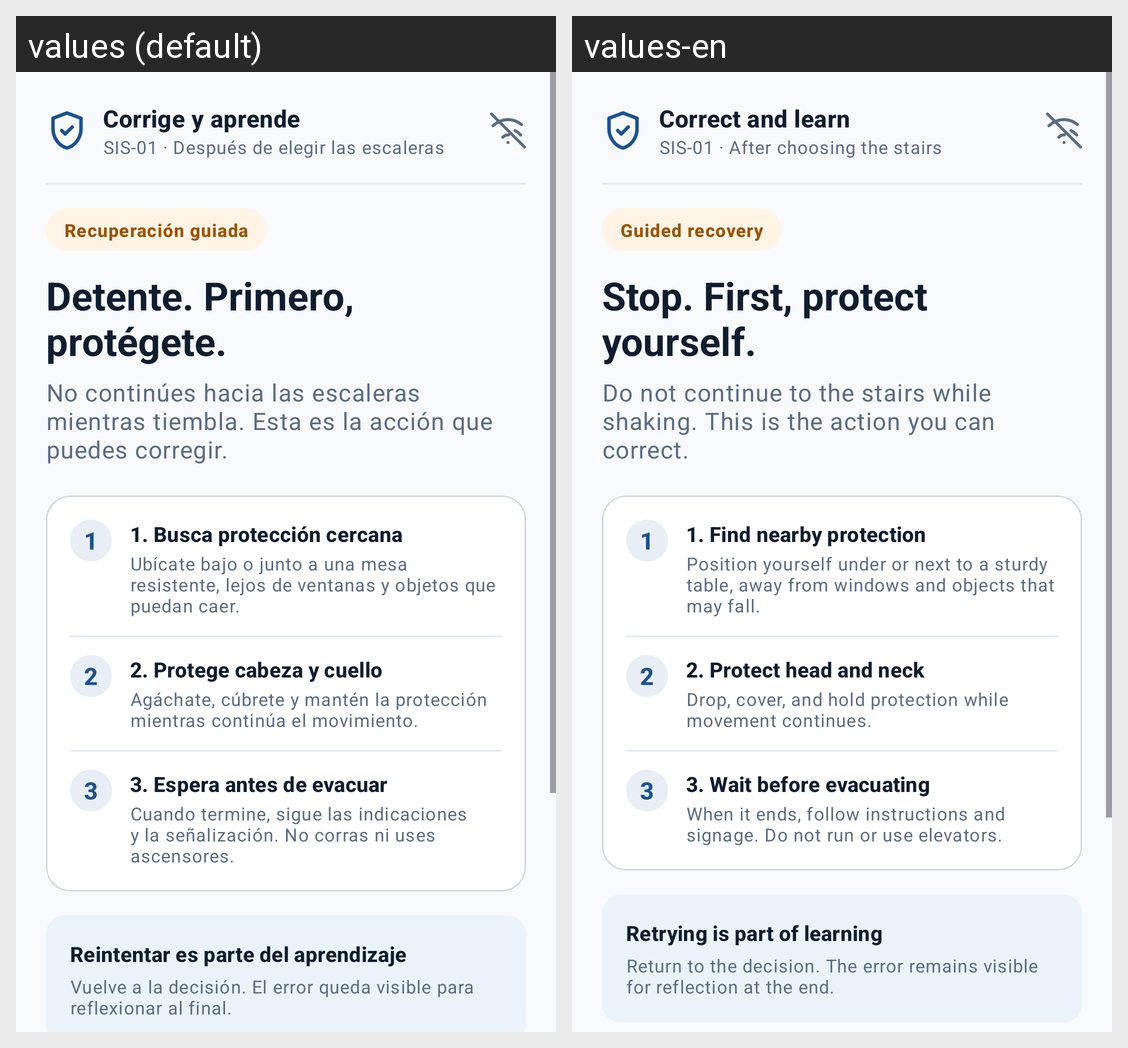

Here is an Android app screen in its default locale and in the app's own translations. Write out the translated-string differences for the strings that appear on this screen.
Android screen res/layout/fragment_scenario_recovery.xml rendered under 2 locales, left to right: values (default), values-en. Device: Nexus 5 (rendered at 1080×1920; each locale shown at half size, 540×960, under a caption strip naming it); theme Theme.CrisisSim.
Strings drawn on this screen, with the default value and each locale's value (text and hints the layout hard-codes, and strings that could not be matched under every locale, appear in the picture but are not listed):

recovery_header_title
  values: Corrige y aprende
  values-en: Correct and learn

recovery_header_subtitle
  values: SIS-01 · Después de elegir las escaleras
  values-en: SIS-01 · After choosing the stairs

recovery_badge
  values: Recuperación guiada
  values-en: Guided recovery

recovery_title
  values: Detente. Primero, protégete.
  values-en: Stop. First, protect yourself.

recovery_subtitle
  values: No continúes hacia las escaleras mientras tiembla. Esta es la acción que puedes corregir.
  values-en: Do not continue to the stairs while shaking. This is the action you can correct.

recovery_step1_title
  values: 1. Busca protección cercana
  values-en: 1. Find nearby protection

recovery_step1_desc
  values: Ubícate bajo o junto a una mesa resistente, lejos de ventanas y objetos que puedan caer.
  values-en: Position yourself under or next to a sturdy table, away from windows and objects that may fall.

recovery_step2_title
  values: 2. Protege cabeza y cuello
  values-en: 2. Protect head and neck

recovery_step2_desc
  values: Agáchate, cúbrete y mantén la protección mientras continúa el movimiento.
  values-en: Drop, cover, and hold protection while movement continues.

recovery_step3_title
  values: 3. Espera antes de evacuar
  values-en: 3. Wait before evacuating

recovery_step3_desc
  values: Cuando termine, sigue las indicaciones y la señalización. No corras ni uses ascensores.
  values-en: When it ends, follow instructions and signage. Do not run or use elevators.

recovery_info_title
  values: Reintentar es parte del aprendizaje
  values-en: Retrying is part of learning

recovery_info_desc
  values: Vuelve a la decisión. El error queda visible para reflexionar al final.
  values-en: Return to the decision. The error remains visible for reflection at the end.
